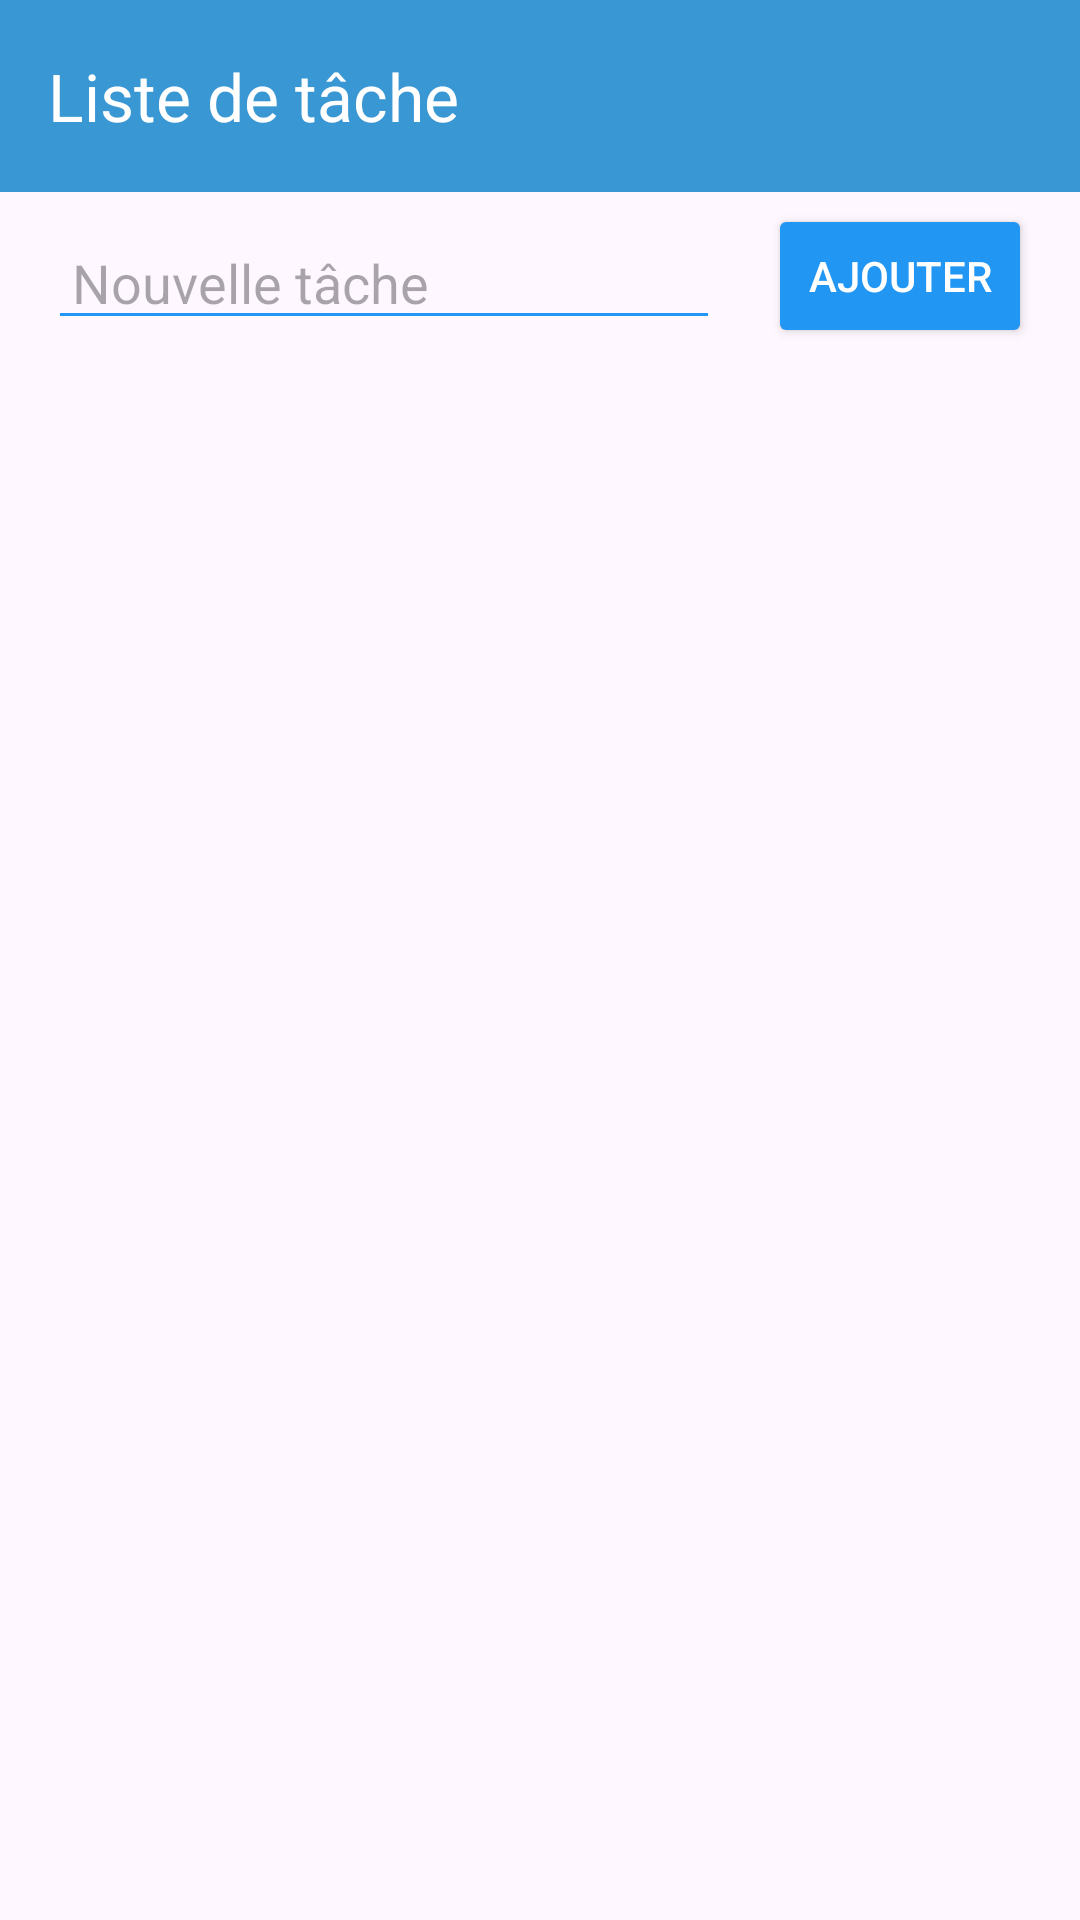

Android layout source for this screen:
<!-- AndroidManifest.xml: application theme Theme.TPmobile -->
<!-- res/layout/activity_main.xml -->
<?xml version="1.0" encoding="utf-8"?>
<androidx.constraintlayout.widget.ConstraintLayout xmlns:android="http://schemas.android.com/apk/res/android"
    xmlns:app="http://schemas.android.com/apk/res-auto"
    xmlns:tools="http://schemas.android.com/tools"
    android:layout_width="match_parent"
    android:layout_height="match_parent"
    tools:context=".MainActivity">

    <androidx.appcompat.widget.Toolbar
        android:id="@+id/toolbar"
        android:layout_width="match_parent"
        android:layout_height="?attr/actionBarSize"
        android:background="@color/blue"
        app:title="@string/app_name"
        app:titleTextColor="@color/white"
        app:layout_constraintTop_toTopOf="parent"
        app:layout_constraintStart_toStartOf="parent"
        app:layout_constraintEnd_toEndOf="parent" />

    <EditText
        android:id="@+id/editText2"
        android:layout_width="0dp"
        android:layout_height="wrap_content"
        android:hint="Nouvelle tâche"
        android:layout_marginStart="16dp"
        android:layout_marginTop="8dp"
        android:layout_marginEnd="16dp"
        android:backgroundTint="#2196F3"
        android:paddingStart="8dp"
        android:paddingEnd="8dp"
        android:inputType="text"
        app:layout_constraintTop_toBottomOf="@+id/toolbar"
        app:layout_constraintStart_toStartOf="parent"
        app:layout_constraintEnd_toStartOf="@+id/button" />

    <Button
        android:id="@+id/button"
        android:layout_width="wrap_content"
        android:layout_height="wrap_content"
        android:layout_marginTop="4dp"
        android:layout_marginEnd="16dp"
        android:backgroundTint="#2196F3"
        android:text="Ajouter"
        android:textColor="#FFFFFF"
        app:layout_constraintEnd_toEndOf="parent"
        app:layout_constraintTop_toBottomOf="@+id/toolbar" />

    <ListView
        android:id="@+id/listView"
        android:layout_width="0dp"
        android:layout_height="0dp"
        android:layout_marginStart="16dp"
        android:layout_marginEnd="16dp"
        android:dividerHeight="1dp"
        android:divider="@android:color/transparent"
        android:clipToPadding="false"
        app:layout_constraintTop_toBottomOf="@+id/button"
        app:layout_constraintBottom_toBottomOf="parent"
        app:layout_constraintStart_toStartOf="parent"
        app:layout_constraintEnd_toEndOf="parent" />

    <ImageView
        android:id="@+id/setting"
        android:layout_width="66dp"
        android:layout_height="56dp"
        app:srcCompat="@drawable/setting"
        app:layout_constraintTop_toTopOf="@+id/toolbar"
        app:layout_constraintEnd_toEndOf="parent"
        app:layout_constraintBottom_toBottomOf="@+id/toolbar"
        android:layout_marginEnd="8dp"
        android:layout_marginTop="8dp"
        android:layout_marginBottom="8dp"/>

</androidx.constraintlayout.widget.ConstraintLayout>
<!-- resources referenced by this layout -->
<resources>
  <color name="blue">#3997d3</color>
  <color name="white">#FFFFFFFF</color>
  <string name="app_name">Liste de tâche</string>
  <style name="Theme.TPmobile" parent="Base.Theme.TPmobile" />
  <style name="Base.Theme.TPmobile" parent="Theme.Material3.DayNight.NoActionBar">
          
          
      </style>
</resources>
